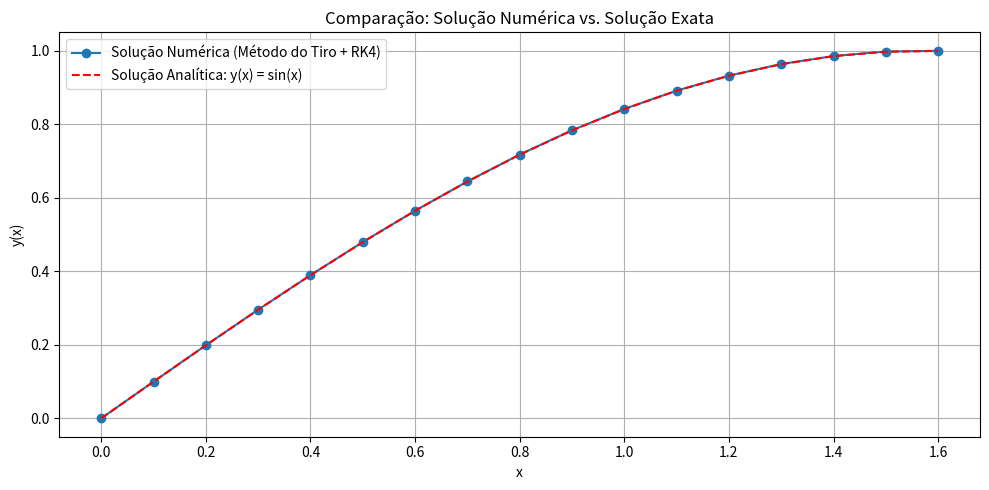

Write the Python code that produced this figure.
import numpy as np
from typing import Callable, Tuple

class SolverEDO:
    """
    Uma classe que agrupa métodos estaticos para resolver sistemas de EDOs.
    """

    @staticmethod
    def rk1(f: Callable, a: float, b: float, h: float, x0) -> Tuple[np.ndarray, np.ndarray]:
        """
        Resolve um sistema de EDOs usando o método de Euler.

        Argumentos:
        f (Callable): Função que calcula as derivadas (deve receber t e x)
        a (float): Início do intervalo
        b (float): Fim do intervalo
        h (float): Tamanho do passo
        x0 (np.ndarray): Condições iniciais (vetor)

        Retorna:
        (np.ndarray, np.ndarray): Tupla com o vetor T e a matriz solução X
        """
        # Força np.ndarray
        x0 = np.asarray(x0)

        # Cria o array com t0 ate tb com passo h
        T = np.arange(a, b + h, h)
        n = len(T)
        m = len(x0)

        # Cria um array com as aproximações no tempo (todas = 0)
        X = np.zeros((m, n))

        # Primeira coluna inicia com os valores inicias passados como parametro 
        X[:, 0] = x0

        # Itera aplicando Euler "n" vezes
        for i in range(n - 1):
            t_i = T[i]                          # Pega o valor atual do tempo (qual iteração)
            x_i = X[:, i]                       # Pega os valores da ultima interação
            X[:, i + 1] = x_i + h * f(t_i, x_i) # Aplica Euler para chutar proximos valores

        return T, X

    @staticmethod
    def rk2(f: Callable, a: float, b: float, h: float, x0) -> Tuple[np.ndarray, np.ndarray]:
        """
        Resolve um sistema de EDOs usando o método de Runge-Kutta de 2ª ordem (Euler modificado)

        Argumentos:
        f (Callable): Função que calcula as derivadas (deve receber t e x)
        a (float): Início do intervalo
        b (float): Fim do intervalo
        h (float): Tamanho do passo
        x0 (np.ndarray): Condições iniciais (vetor)

        Retorna:
        (np.ndarray, np.ndarray): Tupla com o vetor T e a matriz solução X
        """
        # Força np.ndarray
        x0 = np.asarray(x0)

        # Cria o array com t0 até tb com passo h
        T = np.arange(a, b + h, h)
        n = len(T)
        m = len(x0)

        # Cria um array com as aproximações no tempo (todas = 0)
        X = np.zeros((m, n))

        # Primeira coluna inicia com os valores iniciais passados como parametro
        X[:, 0] = x0

        # Itera aplicando RK2 "n" vezes
        for i in range(n - 1):
            t_i = T[i]                     # Tempo atual
            x_i = X[:, i]                  # Estado atual (todas variáveis)

            k1 = f(t_i, x_i)               # Estima a derivada em t_i
            k2 = f(t_i + h, x_i + h * k1)  # Estima a derivada em t_i + h (usando k1)

            # Atualiza o próximo valor com a média ponderada das inclinações (formula de rk2)
            X[:, i + 1] = x_i + (h / 2) * (k1 + k2)

        return T, X

    @staticmethod
    def rk4(f: Callable, a: float, b: float, h: float, x0) -> Tuple[np.ndarray, np.ndarray]:
        """
        Resolve um sistema de EDOs usando o método de Runge-Kutta de 4ª ordem

        Argumentos:
        f (Callable): Função que calcula as derivadas (deve receber t e x)
        a (float): Início do intervalo
        b (float): Fim do intervalo
        h (float): Tamanho do passo
        x0 (np.ndarray): Condições iniciais (vetor)

        Retorna:
        (np.ndarray, np.ndarray): Tupla com o vetor T e a matriz solução X
        """
        # Força np.ndarray
        x0 = np.asarray(x0)

        # Cria o array com t0 até tb com passo h
        T = np.arange(a, b + h, h)
        n = len(T)
        m = len(x0)

        # Cria um array com as aproximações no tempo (todas = 0)
        X = np.zeros((m, n))

        # Primeira coluna inicia com os valores iniciais passados como parametro
        X[:, 0] = x0

        # Itera aplicando RK4 "n" vezes
        for i in range(n - 1):
            t_i = T[i]                     # Tempo atual
            x_i = X[:, i]                  # Estado atual (todas variáveis)

            k1 = f(t_i, x_i)                              # Estima a derivada no ponto inicial (t_i)
            k2 = f(t_i + (h / 2), x_i + (h / 2) * k1)         # Estima a derivada no ponto "medio" (t_i + h/2)
            k3 = f(t_i + (h / 2), x_i + (h / 2) * k2)         # Estima a derivada no ponto "medio"
            k4 = f(t_i + h, x_i + h * k3)                 # Estima a derivada no final do intervalo (t_i + h)

            # Atualiza o próximo valor com a média ponderada das inclinações (fórmula de RK4)
            X[:, i + 1] = x_i + (h / 6) * (k1 + 2*k2 + 2*k3 + k4) # Equivalente: x_i + h*((k1/6) + (k2/3) + (k3/3) + (k4/6))

        return T, X

    @staticmethod
    def tiro(f: Callable, a: float, b: float, h: float, y0: float, yb: float, chute1: float, chute2: float, tol: float = 1e-5, max_iter: int = 100) -> Tuple[np.ndarray, np.ndarray]:
        """
        Resolve uma EDO de 2ª ordem como PVI usando o método do Tiro Simples com Runge-Kutta de 4ª ordem.

        Argumentos:
        f (Callable): Função que retorna o sistema reescrito como EDOs de 1ª ordem (recebe t e vetor x)
        a (float): Início do intervalo
        b (float): Fim do intervalo
        h (float): Tamanho do passo
        y0 (float): Condição inicial y(a)
        yb (float): Valor esperado para y(b)
        chute1 (float): Primeiro chute para y'(a)
        chute2 (float): Segundo chute para y'(a)
        tol (float): Tolerância para o critério de parada
        max_iter (int): Número máximo de iterações

        Retorna:
        (np.ndarray, np.ndarray): Vetor T e matriz solução X (com y e y')
        """
        
        x0_1 = np.array([y0, chute1])
        _, X1 = SolverEDO.rk4(f, a, b, h, x0_1)
        erro1 = X1[0, -1] - yb

        x0_2 = np.array([y0, chute2])
        T, X2 = SolverEDO.rk4(f, a, b, h, x0_2)
        erro2 = X2[0, -1] - yb

        for _ in range(max_iter):
            if abs(erro2) < tol:
                return T, X2

            # Secante 
            chute3 = chute2 - erro2 * (chute2 - chute1) / (erro2 - erro1)

            x0_3 = np.array([y0, chute3])
            T, X3 = SolverEDO.rk4(f, a, b, h, x0_3)
            erro3 = X3[0, -1] - yb 

            # Atualiza valores para a proxima iteração  
            chute1, erro1 = chute2, erro2
            chute2, erro2 = chute3, erro3 
            X2 = X3

        return T, X2



if __name__ == "__main__":
    def f_test(t, x):
        return (t / x) - (x / t)

    a = 1.0         # Inicio
    h = 0.1         # Passo
    num_passos = 3  
    b = a + num_passos * h  # Final
    x0 = [2.0]    # Condição inicial y(1) = 2


    print("\n==> Método de Euler (RK1):")
    T1, X1 = SolverEDO.rk1(f_test, a, b, h, x0)
    for i in range(len(T1)):
        print(f"y({T1[i]:.1f}) ≈ {X1[0, i]:.6f}")

    print("\n==> Método de Runge-Kutta de 2ª ordem (RK2):")
    T2, X2 = SolverEDO.rk2(f_test, a, b, h, x0)
    for i in range(len(T2)):
        print(f"y({T2[i]:.1f}) ≈ {X2[0, i]:.6f}")

    print("\n==> Método de Runge-Kutta de 4ª ordem (RK4):")
    T4, X4 = SolverEDO.rk4(f_test, a, b, h, x0)
    for i in range(len(T4)):
        print(f"y({T4[i]:.1f}) ≈ {X4[0, i]:.6f}")

    import matplotlib.pyplot as plt

    def f_tiro(x, y):
        return np.array([y[1], -y[0]])

    a = 0.0
    b = np.pi / 2
    h = 0.1
    y0 = 0.0           # y(0) = 0
    yb = 1.0           # y(pi/2) = 1
    chute1 = 0.0       # Chute inicial para y'(0)
    chute2 = 2.0       # Segundo chute

    print("\n==> Método do Tiro com RK4:")
    T, X = SolverEDO.tiro(f_tiro, a, b, h, y0, yb, chute1, chute2)

    for i in range(len(T)):
        print(f"y({T[i]:.2f}) ≈ {X[0, i]:.6f}")

    # Solução analítica para comparação
    def y_exata(x):
        return np.sin(x)

    # Plotando a solução numérica vs analítica
    plt.figure(figsize=(10, 5))
    plt.plot(T, X[0], 'o-', label='Solução Numérica (Método do Tiro + RK4)')
    plt.plot(T, y_exata(T), 'r--', label='Solução Analítica: y(x) = sin(x)')
    plt.xlabel('x')
    plt.ylabel('y(x)')
    plt.title('Comparação: Solução Numérica vs. Solução Exata')
    plt.legend()
    plt.grid(True)
    plt.tight_layout()
    plt.show()